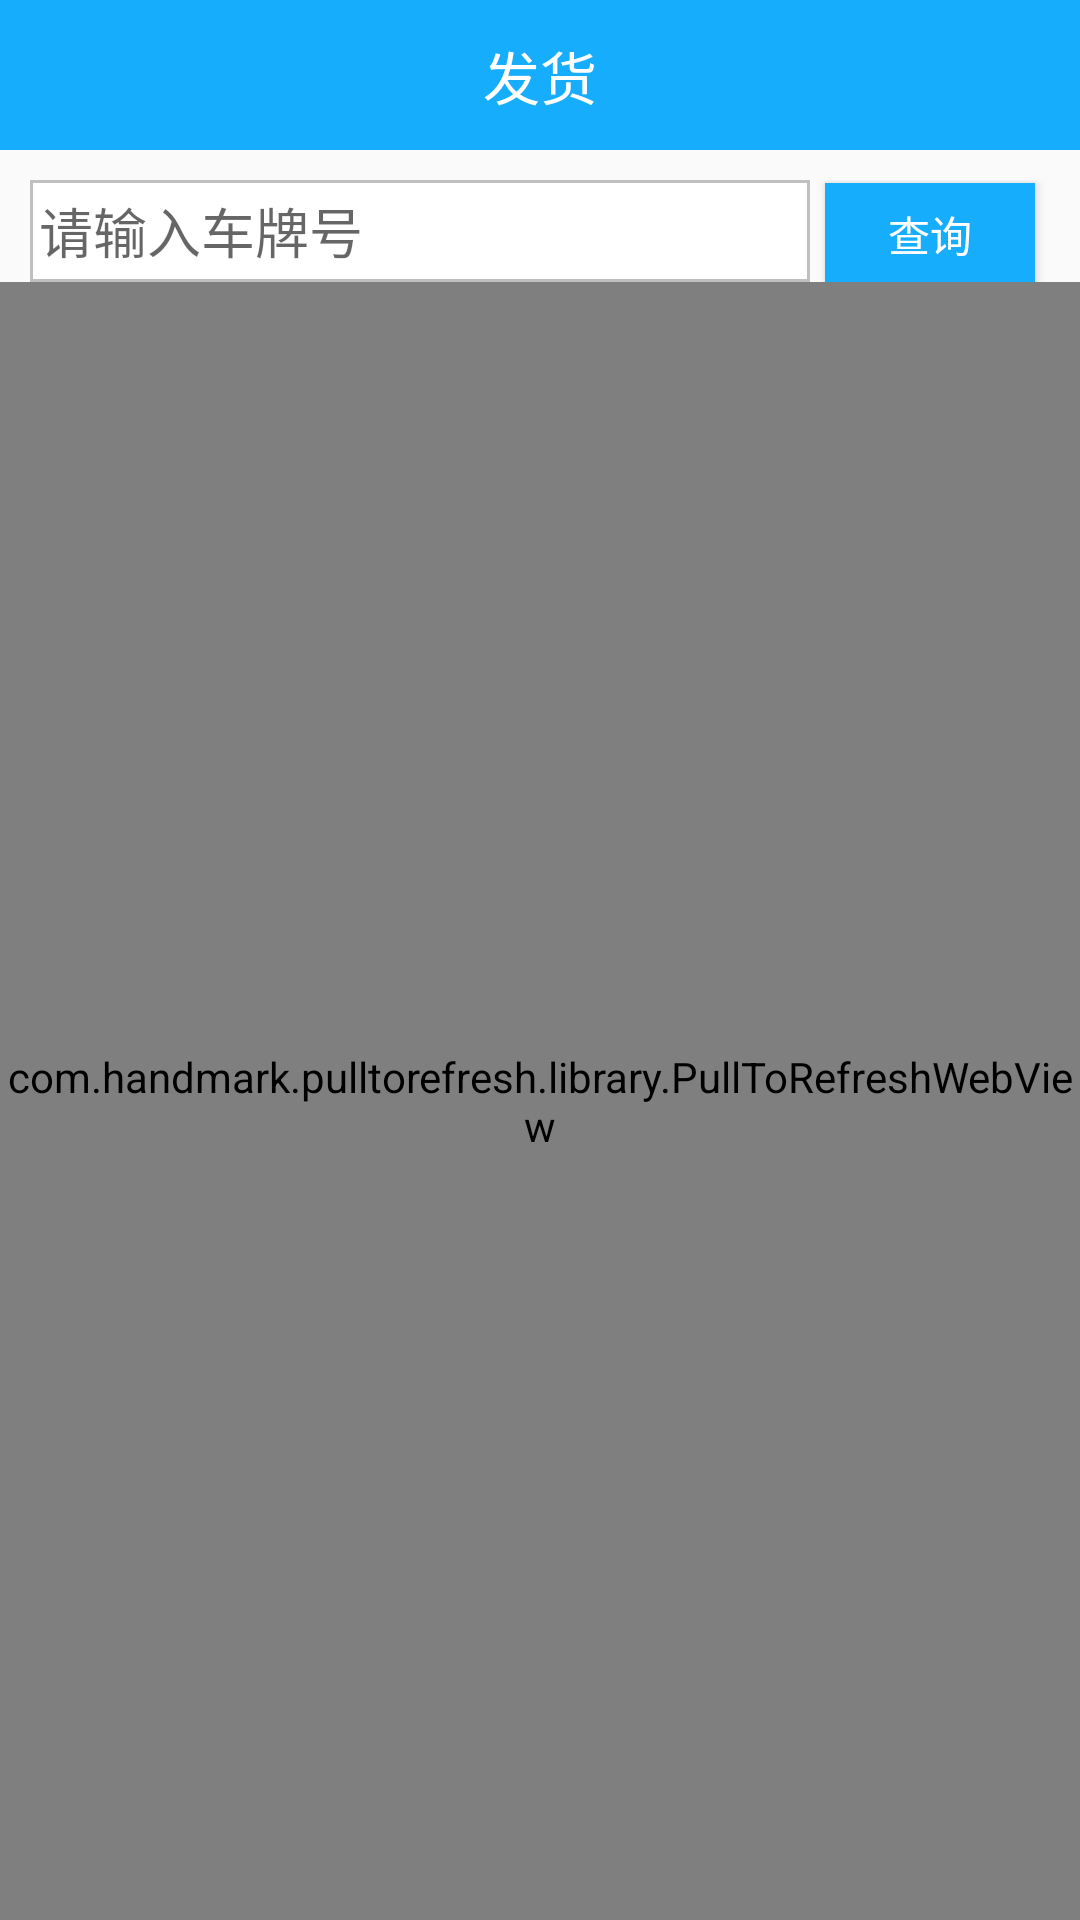

Layout XML and referenced resources for this Android screen:
<!-- AndroidManifest.xml: application theme AppTheme -->
<!-- res/layout/delivery_fragment.xml -->
<?xml version="1.0" encoding="utf-8"?>

<LinearLayout xmlns:android="http://schemas.android.com/apk/res/android"
    android:layout_width="match_parent"
    android:layout_height="match_parent"
    android:orientation="vertical">
    <LinearLayout
        android:background="#16adfc"
        android:layout_width="match_parent"
        android:layout_height="50dp">
        <TextView
            android:textColor="#fff"
            android:textSize="19sp"
            android:gravity="center"
            android:layout_width="match_parent"
            android:layout_height="match_parent"
            android:text="发货"/>
    </LinearLayout>
    <LinearLayout
        android:layout_marginTop="10dp"
        android:layout_width="match_parent"
        android:layout_height="wrap_content"
        android:orientation="horizontal">
        <EditText
            android:hint="请输入车牌号"
            android:completionThreshold="1"
            android:paddingLeft="3dp"
            android:id="@+id/auto_input"
            android:layout_marginLeft="10dp"
            android:background="@drawable/edit_background_shape"
            android:layout_width="260dp"
            android:layout_height="34dp" />
        <Button
            android:layout_marginLeft="5dp"
            android:background="#16adfc"
            android:id="@+id/btn_query"
            android:layout_width="70dp"
            android:layout_height="34dp"
            android:textColor="#fff"
            android:text="查询"/>
    </LinearLayout>
    <com.handmark.pulltorefresh.library.PullToRefreshWebView
        android:layout_width="match_parent"
        android:layout_height="match_parent"
        android:id="@+id/wb_fahuo"
        ></com.handmark.pulltorefresh.library.PullToRefreshWebView>
</LinearLayout>
<!-- resources referenced by this layout -->
<resources>
  <!-- drawable edit_background_shape (drawable) -->
  <?xml version="1.0" encoding="utf-8"?>
  
  <shape xmlns:android="http://schemas.android.com/apk/res/android"
      android:shape="rectangle">
  <solid android:color="#fff"/>
      <stroke android:color="#BFBFBF" android:width="1dp"/>
  
  </shape>
  <style name="AppTheme" parent="Theme.AppCompat.Light.DarkActionBar">
          
          <item name="colorPrimary">@color/colorPrimary</item>
          <item name="colorPrimaryDark">@color/colorPrimaryDark</item>
          <item name="colorAccent">@color/colorAccent</item>
      </style>
  <!-- not gathered from this repository: default colours our renderer supplied (Android Studio template values) -->
  <color name="colorPrimary">#FF6200EE</color>
  <color name="colorPrimaryDark">#FF3700B3</color>
  <color name="colorAccent">#FF03DAC5</color>
</resources>
